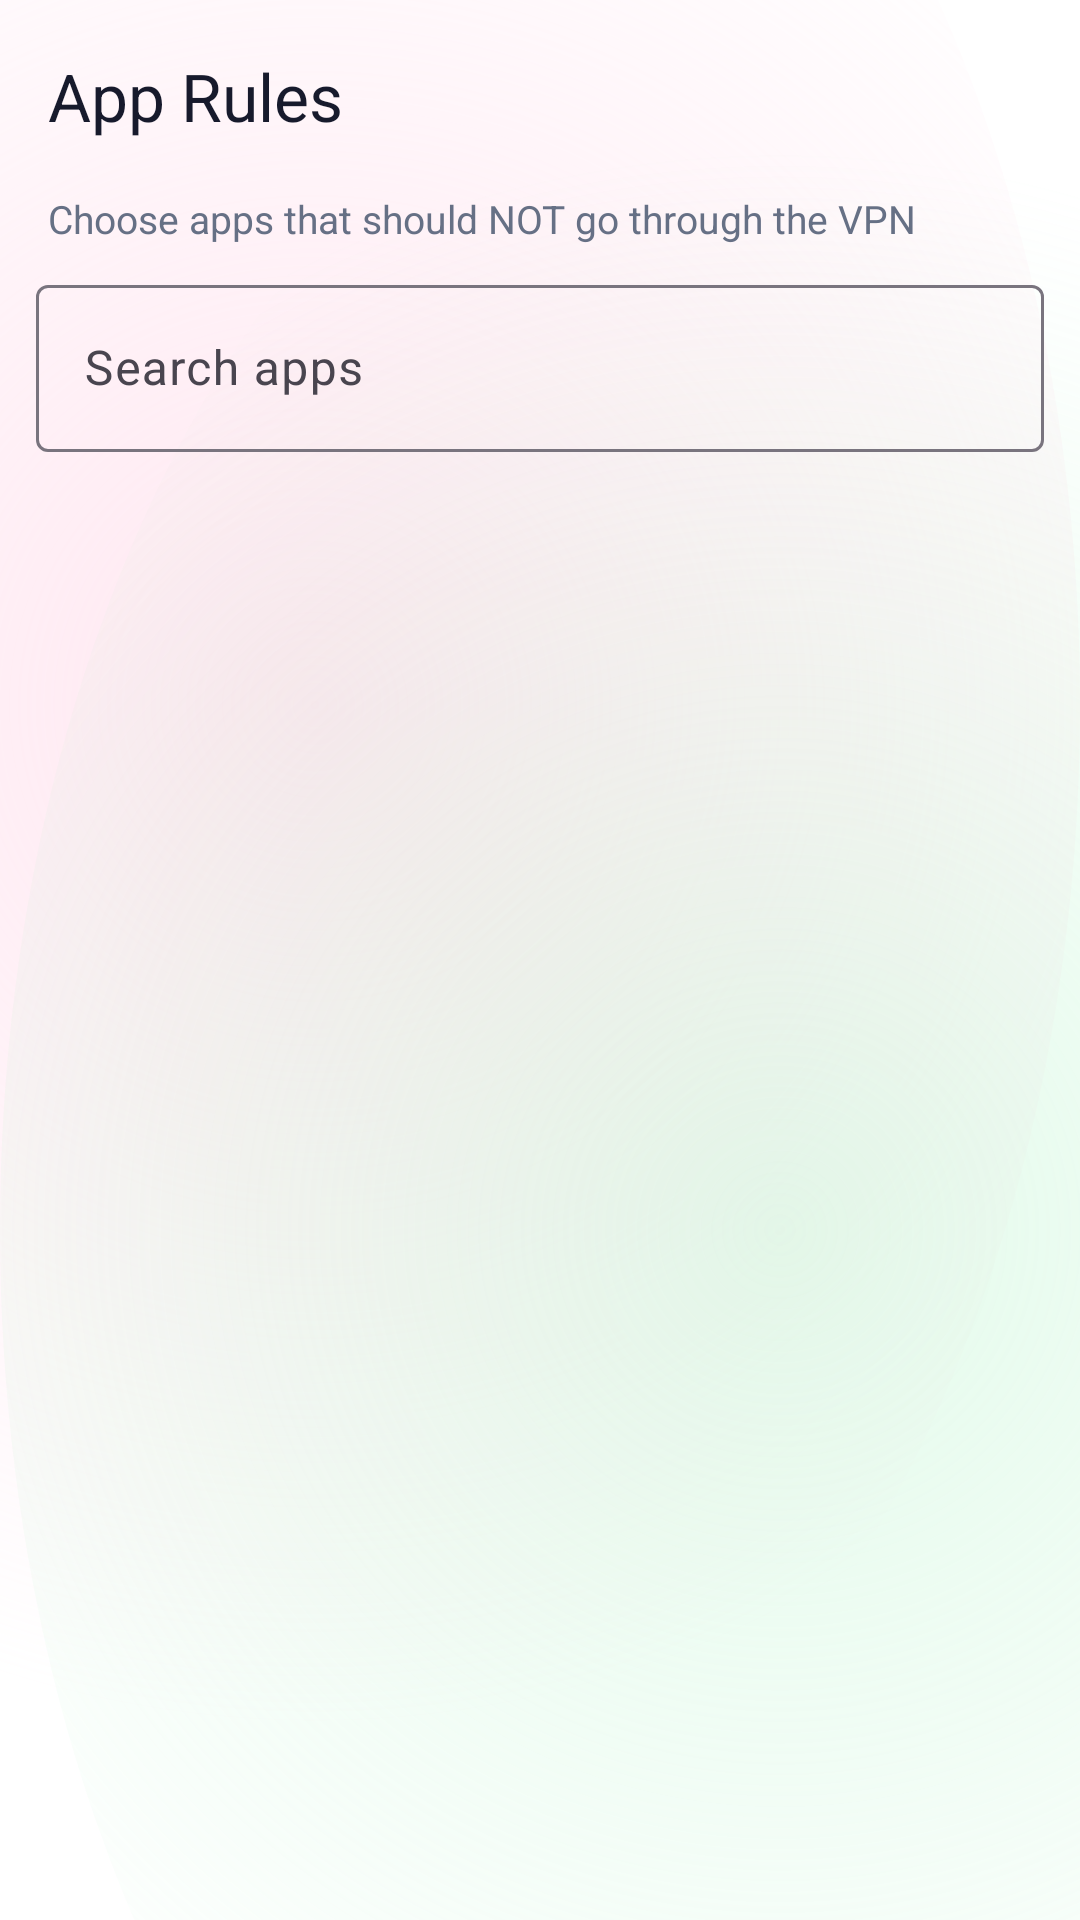

Here is an Android app screen rendered from its layout file. Give the layout XML and the strings, colors and styles it references.
<!-- AndroidManifest.xml: application theme Theme.LionRay -->
<!-- res/layout/activity_app_rules.xml -->
<?xml version="1.0" encoding="utf-8"?>
<LinearLayout xmlns:android="http://schemas.android.com/apk/res/android"
    xmlns:app="http://schemas.android.com/apk/res-auto"
    android:layout_width="match_parent"
    android:layout_height="match_parent"
    android:background="@drawable/bg_app_gradient"
    android:orientation="vertical">

    <com.google.android.material.appbar.MaterialToolbar
        android:id="@+id/toolbar"
        android:layout_width="match_parent"
        android:layout_height="?attr/actionBarSize"
        android:background="@android:color/transparent"
        app:navigationIcon="@drawable/ic_back"
        app:title="@string/app_rules_title"
        app:titleTextColor="@color/text_primary" />

    <TextView
        android:layout_width="match_parent"
        android:layout_height="wrap_content"
        android:paddingStart="16dp"
        android:paddingEnd="16dp"
        android:text="@string/app_rules_sub"
        android:textColor="@color/text_secondary"
        android:textSize="13sp" />

    <com.google.android.material.textfield.TextInputLayout
        style="@style/Widget.Material3.TextInputLayout.OutlinedBox"
        android:layout_width="match_parent"
        android:layout_height="wrap_content"
        android:layout_marginStart="12dp"
        android:layout_marginTop="8dp"
        android:layout_marginEnd="12dp"
        android:hint="@string/app_rules_search_hint">

        <com.google.android.material.textfield.TextInputEditText
            android:id="@+id/etSearch"
            android:layout_width="match_parent"
            android:layout_height="wrap_content"
            android:imeOptions="actionSearch"
            android:inputType="text"
            android:maxLines="1" />
    </com.google.android.material.textfield.TextInputLayout>

    <androidx.recyclerview.widget.RecyclerView
        android:id="@+id/recycler"
        android:layout_width="match_parent"
        android:layout_height="0dp"
        android:layout_weight="1"
        android:clipToPadding="false"
        android:paddingTop="6dp"
        android:paddingBottom="16dp" />
</LinearLayout>
<!-- resources referenced by this layout -->
<resources>
  <color name="text_primary">#171A2C</color>
  <color name="text_secondary">#667085</color>
  <!-- drawable bg_app_gradient (drawable) -->
  <?xml version="1.0" encoding="utf-8"?>
  <layer-list xmlns:android="http://schemas.android.com/apk/res/android">
      
      <item>
          <shape>
              <solid android:color="#FFFFFF" />
          </shape>
      </item>
      
      <item
          android:left="-150dp"
          android:top="-170dp">
          <shape android:shape="oval">
              <gradient
                  android:endColor="#00FFD3E6"
                  android:gradientRadius="340dp"
                  android:startColor="#73FFC9DF"
                  android:type="radial" />
          </shape>
      </item>
      
      <item
          android:bottom="-180dp"
          android:right="-160dp">
          <shape android:shape="oval">
              <gradient
                  android:endColor="#00BDF7D0"
                  android:gradientRadius="360dp"
                  android:startColor="#66B9F4CC"
                  android:type="radial" />
          </shape>
      </item>
  </layer-list>
  <string name="app_rules_search_hint">Search apps</string>
  <string name="app_rules_sub">Choose apps that should NOT go through the VPN</string>
  <string name="app_rules_title">App Rules</string>
  <style name="Theme.LionRay" parent="Theme.Material3.Light.NoActionBar">
          <item name="colorPrimary">@color/brand</item>
          <item name="colorOnPrimary">@color/on_brand</item>
          <item name="colorPrimaryContainer">@color/brand_dark</item>
          <item name="android:statusBarColor">#FAF0F4</item>
          <item name="android:navigationBarColor">#F0FAF3</item>
          <item name="android:windowLightStatusBar">true</item>
          <item name="android:windowBackground">@drawable/bg_app_gradient</item>
      </style>
  <color name="brand">#F59E0B</color>
  <color name="on_brand">#201200</color>
  <color name="brand_dark">#B45309</color>
</resources>
